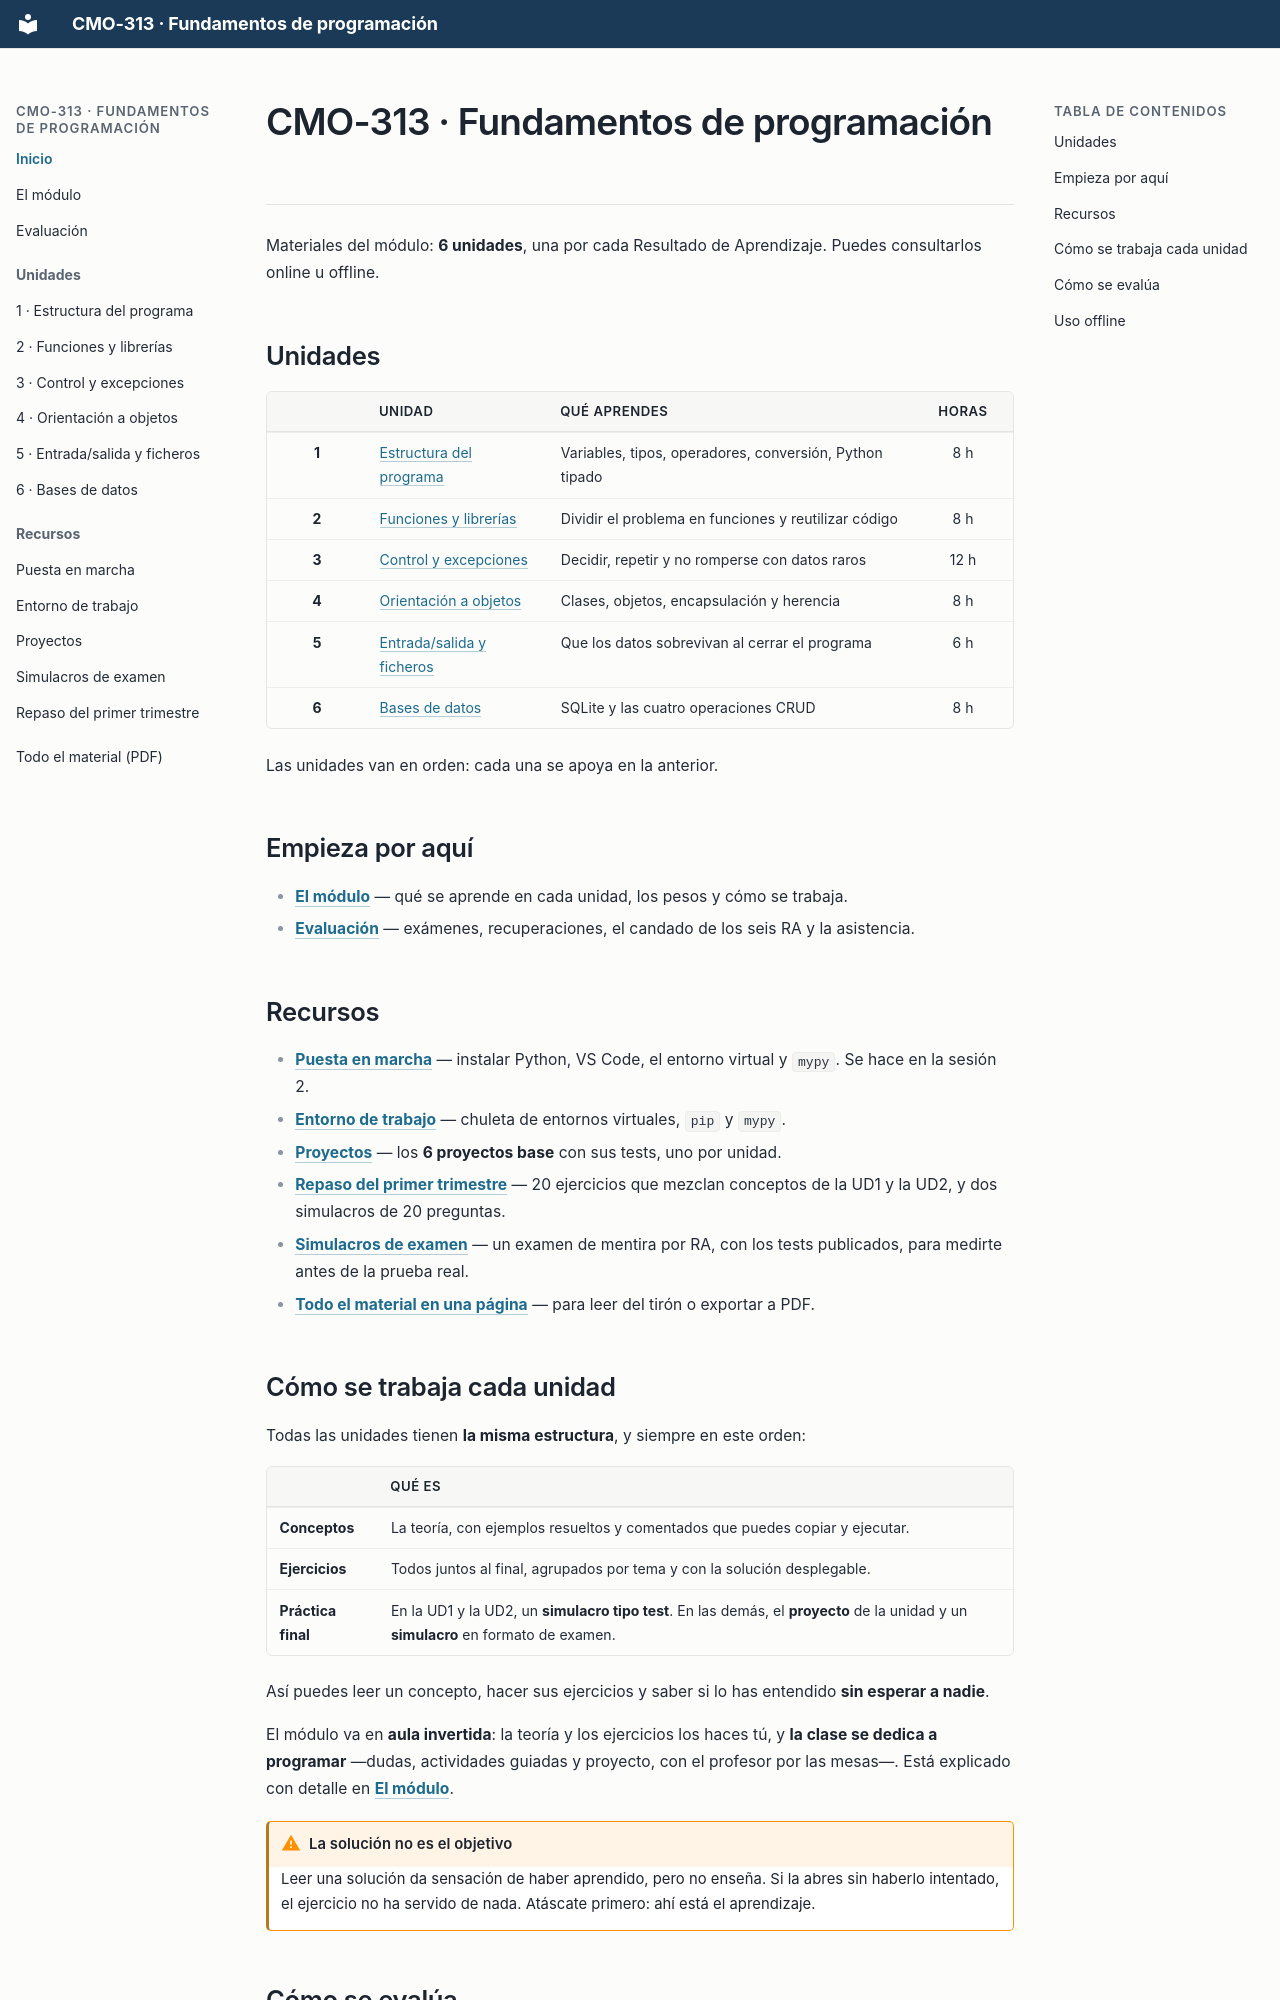

repository: campusdevfp/fp2627 · page: index.html · generator: mkdocs

# CMO-313 · Fundamentos de programación

Materiales del módulo: **6 unidades**, una por cada Resultado de Aprendizaje. Puedes consultarlos online u offline.

## Unidades

| | Unidad | Qué aprendes | Horas |
|:---:|---|---|:---:|
| **1** | [Estructura del programa](ud1/index.md) | Variables, tipos, operadores, conversión, Python tipado | 8 h |
| **2** | [Funciones y librerías](ud2/index.md) | Dividir el problema en funciones y reutilizar código | 8 h |
| **3** | [Control y excepciones](ud3/index.md) | Decidir, repetir y no romperse con datos raros | 12 h |
| **4** | [Orientación a objetos](ud4/index.md) | Clases, objetos, encapsulación y herencia | 8 h |
| **5** | [Entrada/salida y ficheros](ud5/index.md) | Que los datos sobrevivan al cerrar el programa | 6 h |
| **6** | [Bases de datos](ud6/index.md) | SQLite y las cuatro operaciones CRUD | 8 h |

Las unidades van en orden: cada una se apoya en la anterior.

## Empieza por aquí

- **[El módulo](el-modulo.md)** — qué se aprende en cada unidad, los pesos y cómo se trabaja.
- **[Evaluación](evaluacion.md)** — exámenes, recuperaciones, el candado de los seis RA y la asistencia.

## Recursos

- **[Puesta en marcha](recursos/puesta-en-marcha.md)** — instalar Python, VS Code, el entorno virtual y `mypy`. Se hace en la sesión 2.
- **[Entorno de trabajo](recursos/entorno.md)** — chuleta de entornos virtuales, `pip` y `mypy`.
- **[Proyectos](proyectos/index.md)** — los **6 proyectos base** con sus tests, uno por unidad.
- **[Repaso del primer trimestre](repaso-primer-trimestre.md)** — 20 ejercicios que mezclan conceptos de la UD1 y la UD2, y dos simulacros de 20 preguntas.
- **[Simulacros de examen](simulacros/index.md)** — un examen de mentira por RA, con los tests publicados, para medirte antes de la prueba real.
- **[Todo el material en una página](completo.md)** — para leer del tirón o exportar a PDF.
